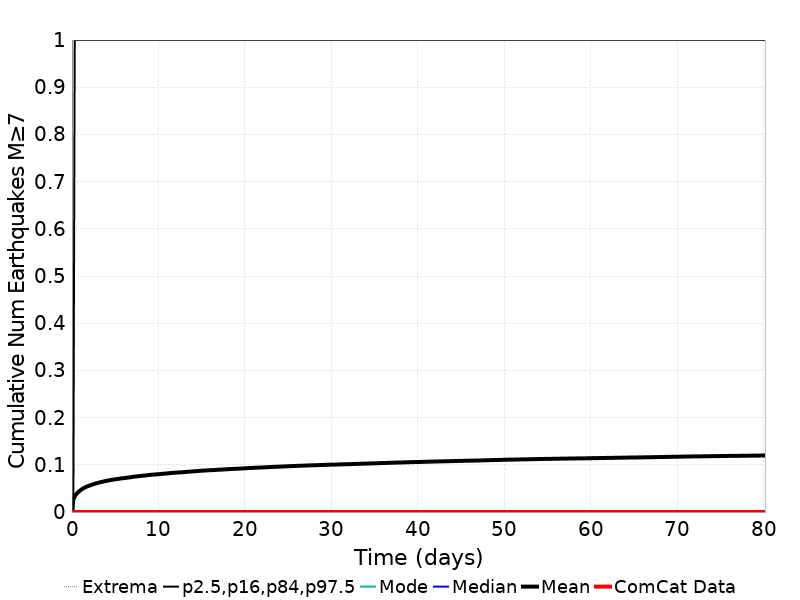

The data file committed next to this chart (first rows):
Time (days), ComCat Data, Simulation Mean, Simulation Median, Simulation Mode, Simulation Minimum, Simulation Maximum, 2.5 %-ile, 16 %-ile, 84 %-ile, 97.5 %-ile
0.0, 0.0, 0.0, 0.0, 0.0, 0.0, 0.0, 0.0, 0.0, 0.0, 0.0
0.1606, 0.0, 0.0267, 0.0, 0.0, 0.0, 4.0, 0.0, 0.0, 0.0, 0.0
0.3211, 0.0, 0.03311, 0.0, 0.0, 0.0, 4.0, 0.0, 0.0, 0.0, 1.0
0.4817, 0.0, 0.03746, 0.0, 0.0, 0.0, 5.0, 0.0, 0.0, 0.0, 1.0
0.6422, 0.0, 0.04062, 0.0, 0.0, 0.0, 5.0, 0.0, 0.0, 0.0, 1.0
0.8028, 0.0, 0.04341, 0.0, 0.0, 0.0, 5.0, 0.0, 0.0, 0.0, 1.0
0.9633, 0.0, 0.04594, 0.0, 0.0, 0.0, 5.0, 0.0, 0.0, 0.0, 1.0
1.124, 0.0, 0.04808, 0.0, 0.0, 0.0, 6.0, 0.0, 0.0, 0.0, 1.0
1.284, 0.0, 0.04992, 0.0, 0.0, 0.0, 6.0, 0.0, 0.0, 0.0, 1.0
1.445, 0.0, 0.05164, 0.0, 0.0, 0.0, 6.0, 0.0, 0.0, 0.0, 1.0
1.606, 0.0, 0.05315, 0.0, 0.0, 0.0, 6.0, 0.0, 0.0, 0.0, 1.0
1.766, 0.0, 0.05433, 0.0, 0.0, 0.0, 6.0, 0.0, 0.0, 0.0, 1.0
1.927, 0.0, 0.05533, 0.0, 0.0, 0.0, 6.0, 0.0, 0.0, 0.0, 1.0
2.087, 0.0, 0.0565, 0.0, 0.0, 0.0, 6.0, 0.0, 0.0, 0.0, 1.0
2.248, 0.0, 0.05762, 0.0, 0.0, 0.0, 6.0, 0.0, 0.0, 0.0, 1.0
2.408, 0.0, 0.05866, 0.0, 0.0, 0.0, 6.0, 0.0, 0.0, 0.0, 1.0
2.569, 0.0, 0.05952, 0.0, 0.0, 0.0, 6.0, 0.0, 0.0, 0.0, 1.0
2.729, 0.0, 0.06051, 0.0, 0.0, 0.0, 6.0, 0.0, 0.0, 0.0, 1.0
2.89, 0.0, 0.06125, 0.0, 0.0, 0.0, 6.0, 0.0, 0.0, 0.0, 1.0
3.05, 0.0, 0.06212, 0.0, 0.0, 0.0, 8.0, 0.0, 0.0, 0.0, 1.0
3.211, 0.0, 0.06291, 0.0, 0.0, 0.0, 8.0, 0.0, 0.0, 0.0, 1.0
3.372, 0.0, 0.06361, 0.0, 0.0, 0.0, 8.0, 0.0, 0.0, 0.0, 1.0
3.532, 0.0, 0.06428, 0.0, 0.0, 0.0, 8.0, 0.0, 0.0, 0.0, 1.0
3.693, 0.0, 0.06497, 0.0, 0.0, 0.0, 8.0, 0.0, 0.0, 0.0, 1.0
3.853, 0.0, 0.06553, 0.0, 0.0, 0.0, 8.0, 0.0, 0.0, 0.0, 1.0
4.014, 0.0, 0.06617, 0.0, 0.0, 0.0, 8.0, 0.0, 0.0, 0.0, 1.0
4.174, 0.0, 0.06682, 0.0, 0.0, 0.0, 8.0, 0.0, 0.0, 0.0, 1.0
4.335, 0.0, 0.06731, 0.0, 0.0, 0.0, 8.0, 0.0, 0.0, 0.0, 1.0
4.495, 0.0, 0.06797, 0.0, 0.0, 0.0, 8.0, 0.0, 0.0, 0.0, 1.0
4.656, 0.0, 0.06846, 0.0, 0.0, 0.0, 8.0, 0.0, 0.0, 0.0, 1.0
4.817, 0.0, 0.06886, 0.0, 0.0, 0.0, 8.0, 0.0, 0.0, 0.0, 1.0
4.977, 0.0, 0.06936, 0.0, 0.0, 0.0, 8.0, 0.0, 0.0, 0.0, 1.0
5.138, 0.0, 0.06981, 0.0, 0.0, 0.0, 8.0, 0.0, 0.0, 0.0, 1.0
5.298, 0.0, 0.07018, 0.0, 0.0, 0.0, 8.0, 0.0, 0.0, 0.0, 1.0
5.459, 0.0, 0.07057, 0.0, 0.0, 0.0, 8.0, 0.0, 0.0, 0.0, 1.0
5.619, 0.0, 0.07108, 0.0, 0.0, 0.0, 8.0, 0.0, 0.0, 0.0, 1.0
5.78, 0.0, 0.07159, 0.0, 0.0, 0.0, 8.0, 0.0, 0.0, 0.0, 1.0
5.94, 0.0, 0.07179, 0.0, 0.0, 0.0, 8.0, 0.0, 0.0, 0.0, 1.0
6.101, 0.0, 0.07216, 0.0, 0.0, 0.0, 8.0, 0.0, 0.0, 0.0, 1.0
6.262, 0.0, 0.07254, 0.0, 0.0, 0.0, 8.0, 0.0, 0.0, 0.0, 1.0
6.422, 0.0, 0.07298, 0.0, 0.0, 0.0, 8.0, 0.0, 0.0, 0.0, 1.0
6.583, 0.0, 0.07333, 0.0, 0.0, 0.0, 8.0, 0.0, 0.0, 0.0, 1.0
6.743, 0.0, 0.07374, 0.0, 0.0, 0.0, 8.0, 0.0, 0.0, 0.0, 1.0
6.904, 0.0, 0.07418, 0.0, 0.0, 0.0, 8.0, 0.0, 0.0, 0.0, 1.0
7.064, 0.0, 0.07467, 0.0, 0.0, 0.0, 8.0, 0.0, 0.0, 0.0, 1.0
7.225, 0.0, 0.075, 0.0, 0.0, 0.0, 8.0, 0.0, 0.0, 0.0, 1.0
7.385, 0.0, 0.07536, 0.0, 0.0, 0.0, 8.0, 0.0, 0.0, 0.0, 1.0
7.546, 0.0, 0.07571, 0.0, 0.0, 0.0, 8.0, 0.0, 0.0, 0.0, 1.0
7.707, 0.0, 0.07608, 0.0, 0.0, 0.0, 8.0, 0.0, 0.0, 0.0, 1.0
7.867, 0.0, 0.07634, 0.0, 0.0, 0.0, 8.0, 0.0, 0.0, 0.0, 1.0
8.028, 0.0, 0.0766, 0.0, 0.0, 0.0, 8.0, 0.0, 0.0, 0.0, 1.0
8.188, 0.0, 0.077, 0.0, 0.0, 0.0, 8.0, 0.0, 0.0, 0.0, 1.0
8.349, 0.0, 0.07734, 0.0, 0.0, 0.0, 8.0, 0.0, 0.0, 0.0, 1.0
8.509, 0.0, 0.07754, 0.0, 0.0, 0.0, 8.0, 0.0, 0.0, 0.0, 1.0
8.67, 0.0, 0.07793, 0.0, 0.0, 0.0, 8.0, 0.0, 0.0, 0.0, 1.0
8.83, 0.0, 0.07835, 0.0, 0.0, 0.0, 8.0, 0.0, 0.0, 0.0, 1.0
8.991, 0.0, 0.0786, 0.0, 0.0, 0.0, 8.0, 0.0, 0.0, 0.0, 1.0
9.151, 0.0, 0.07894, 0.0, 0.0, 0.0, 8.0, 0.0, 0.0, 0.0, 1.0
9.312, 0.0, 0.07924, 0.0, 0.0, 0.0, 8.0, 0.0, 0.0, 0.0, 1.0
9.473, 0.0, 0.07948, 0.0, 0.0, 0.0, 8.0, 0.0, 0.0, 0.0, 1.0
... 440 more rows
